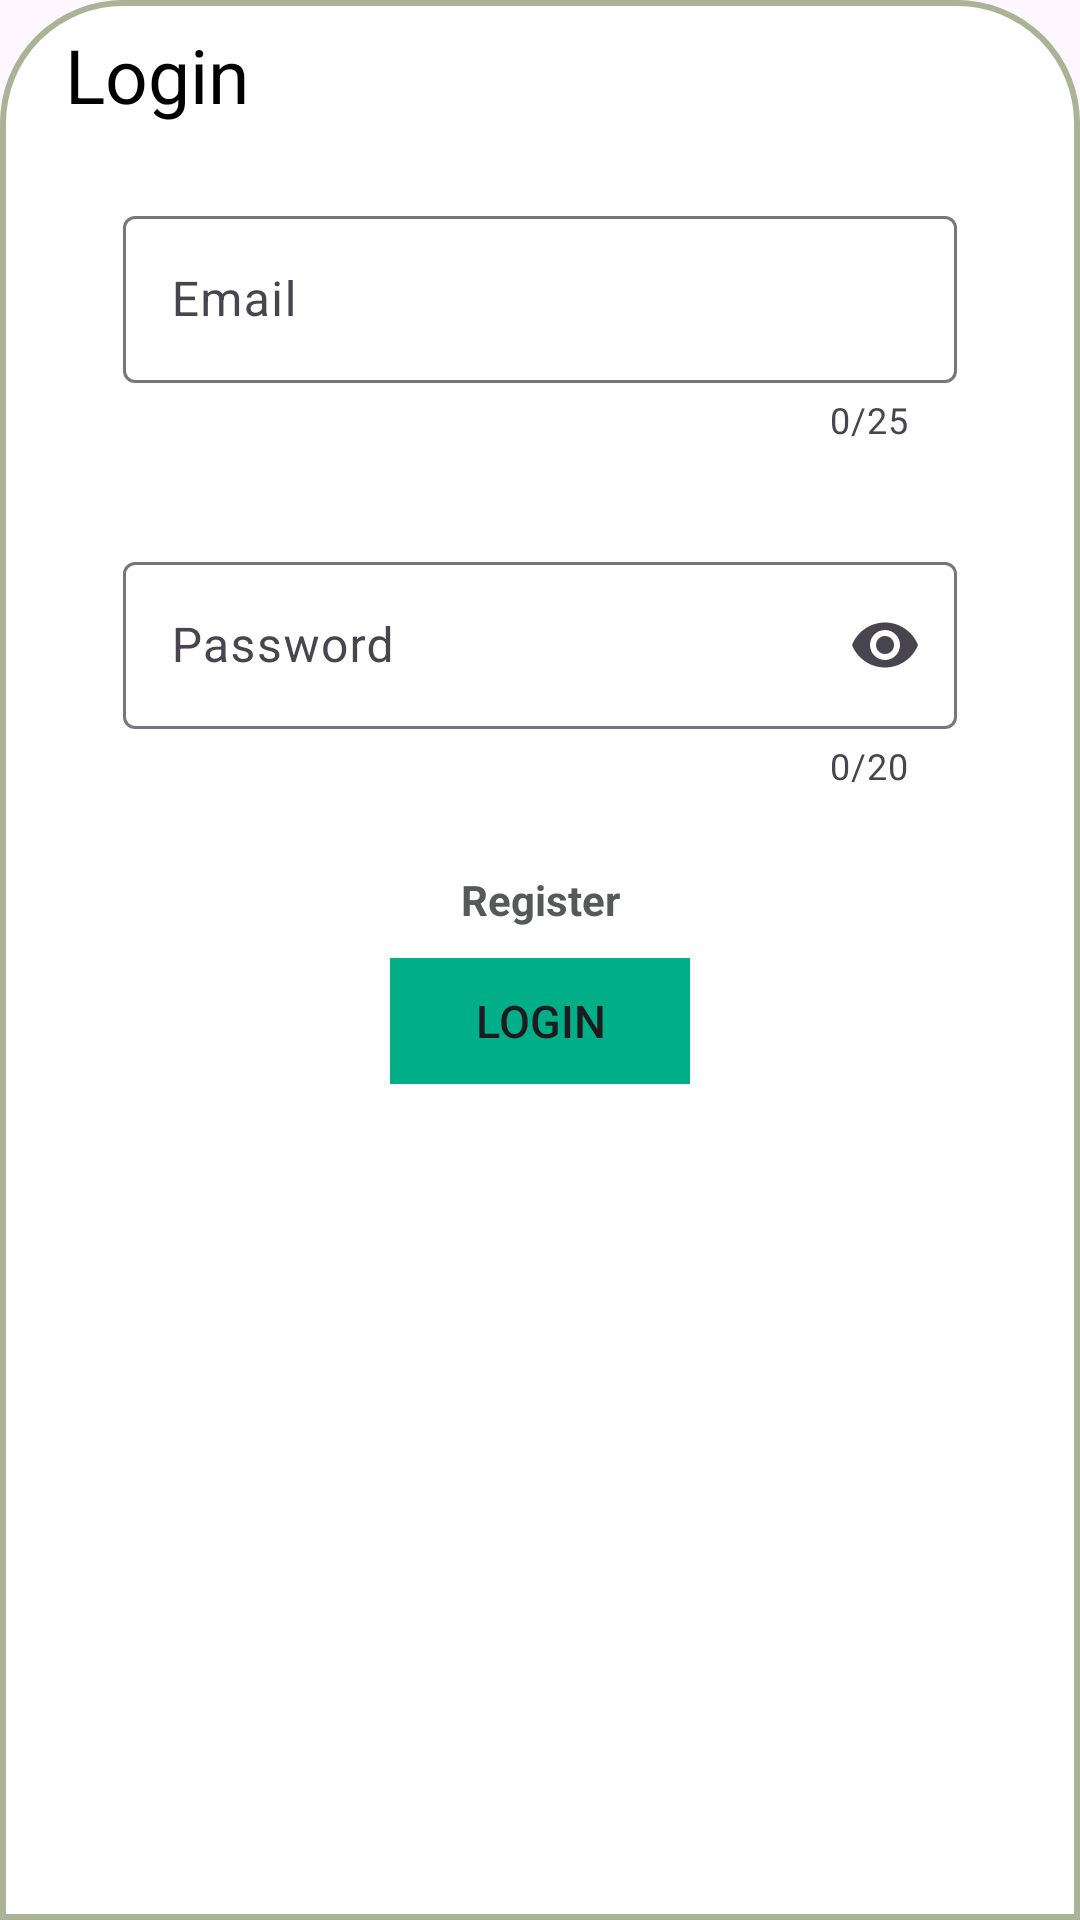

Reconstruct the res/layout file that produces this screen, plus the resources it refers to.
<!-- AndroidManifest.xml: application theme Theme.PlanToGo -->
<!-- res/layout/layout_bottom_sheet.xml -->
<?xml version="1.0" encoding="utf-8"?>
<LinearLayout xmlns:android="http://schemas.android.com/apk/res/android"
    xmlns:app="http://schemas.android.com/apk/res-auto"
    xmlns:tools="http://schemas.android.com/tools"
    android:orientation="vertical"
    android:layout_width="match_parent"
    android:layout_height="match_parent"
    android:background="@drawable/dialogbkg">


    <ImageView
        android:layout_width="50dp"
        android:layout_height="wrap_content"
        android:src="@drawable/baseline_drag_handle_24"
        android:layout_gravity="center|top"
        android:scaleType="centerCrop"/>

    <androidx.constraintlayout.widget.ConstraintLayout
        android:layout_width="match_parent"
        android:layout_height="wrap_content"
        android:orientation="horizontal">


        <TextView
            android:id="@+id/tv_create_text"
            android:layout_width="wrap_content"
            android:layout_height="wrap_content"
            android:padding="8dp"
            android:text="@string/login"
            android:textAlignment="viewStart"
            android:textColor="@color/black"
            android:textSize="25sp"
            app:layout_constraintBottom_toBottomOf="parent"
            app:layout_constraintEnd_toEndOf="parent"
            app:layout_constraintHorizontal_bias="0.048"
            app:layout_constraintStart_toStartOf="parent"
            app:layout_constraintTop_toTopOf="parent"
            app:layout_constraintVertical_bias="0.0" />


    </androidx.constraintlayout.widget.ConstraintLayout>

    <com.google.android.material.textfield.TextInputLayout
        style="@style/Widget.Material3.TextInputEditText.OutlinedBox"
        android:layout_width="match_parent"
        android:layout_height="wrap_content"
        android:layout_marginStart="25dp"
        android:layout_marginEnd="25dp"
        android:hint="@string/Email"
        app:counterEnabled="true"
        app:counterMaxLength="25"
        app:endIconMode="clear_text"
        >

        <com.google.android.material.textfield.TextInputEditText
            android:id="@+id/ti_login_email"
            android:maxLength="25"
            android:inputType="textEmailAddress"
            android:layout_width="match_parent"
            android:layout_height="wrap_content"/>

    </com.google.android.material.textfield.TextInputLayout>

    <com.google.android.material.textfield.TextInputLayout
        style="@style/Widget.Material3.TextInputEditText.OutlinedBox"
        android:layout_width="match_parent"
        android:layout_height="wrap_content"
        android:layout_marginStart="25dp"
        android:layout_marginEnd="25dp"
        android:hint="@string/password"
        app:counterEnabled="true"
        app:counterMaxLength="20"
        app:endIconMode="password_toggle">

        <com.google.android.material.textfield.TextInputEditText
            android:id="@+id/ti_login_password"
            android:maxLength="20"
            android:inputType="numberPassword"
            android:layout_width="match_parent"
            android:layout_height="wrap_content"/>

    </com.google.android.material.textfield.TextInputLayout>

    <TextView
        android:id="@+id/btn_register"
        android:clickable="true"
        android:layout_width="match_parent"
        android:layout_height="wrap_content"
        android:layout_marginTop="10dp"
        android:text="@string/register"
        android:textAlignment="center"
        android:textColor="@color/background_dark"
        android:textStyle="bold"
        android:focusable="true"
        android:layout_marginBottom="10dp"/>

    <Button
        android:id="@+id/btn_login"
        android:layout_width="100dp"
        android:layout_height="42dp"
        android:text="@string/login"
        android:textAlignment="center"
        android:textSize="15sp"
        android:layout_gravity="center"
        android:background="@drawable/login_btn"
        android:layout_marginBottom="20dp"/>


</LinearLayout>
<!-- resources referenced by this layout -->
<resources>
  <color name="background_dark">#575959</color>
  <color name="black">#FF000000</color>
  <!-- drawable dialogbkg (drawable) -->
  <?xml version="1.0" encoding="utf-8"?>
  <shape xmlns:android="http://schemas.android.com/apk/res/android">
  
      <solid android:color="@color/background"/>
  
      <corners
          android:topLeftRadius="40dp"
          android:topRightRadius="40dp"
          android:top="10dp"
          android:bottom="10dp"/>
      <stroke
          android:width="2dp"
          android:color="#AAB396"/>
  
  </shape>
  <!-- drawable login_btn (drawable) -->
  <vector
      xmlns:android="http://schemas.android.com/apk/res/android"
      xmlns:aapt="http://schemas.android.com/aapt"
      android:width="360dp"
      android:height="70dp"
      android:viewportWidth="360"
      android:viewportHeight="70"
      >
  
      <group>
  
          <clip-path
              android:pathData="M0 0H360V70H0V0Z"
              />
  
          <path
              android:pathData="M0 0V70H360V0"
              android:fillColor="#00AF87"
              />
  
      </group>
  
  </vector>
  <string name="Email">Email</string>
  <string name="login">Login</string>
  <string name="password">Password</string>
  <string name="register">Register</string>
  <style name="Theme.PlanToGo" parent="Base.Theme.PlanToGo" />
  <color name="background">#FFFFFF</color>
  <style name="Base.Theme.PlanToGo" parent="Theme.Material3.DayNight.NoActionBar">
          
          <item name="colorPrimary">@color/primary</item>
          <item name="backgroundColor">@color/background</item>
      </style>
  <color name="primary">#00AF87</color>
</resources>
